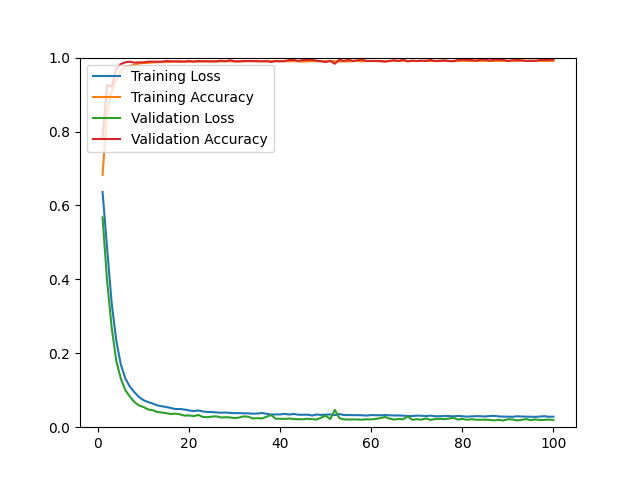

Values plotted in this chart, from the file beside it:
epoch, loss, acc, val_loss, val_acc
1, 0.6363, 0.6827, 0.5678, 0.7855
2, 0.4853, 0.8535, 0.3966, 0.9258
3, 0.3360, 0.9077, 0.2700, 0.9212
4, 0.2353, 0.9406, 0.1805, 0.9688
5, 0.1702, 0.9636, 0.1317, 0.9826
6, 0.1320, 0.9754, 0.1003, 0.9872
7, 0.1098, 0.9775, 0.0828, 0.9890
8, 0.0946, 0.9807, 0.0679, 0.9863
9, 0.0817, 0.9841, 0.0589, 0.9872
10, 0.0731, 0.9852, 0.0545, 0.9872
11, 0.0680, 0.9856, 0.0480, 0.9890
12, 0.0641, 0.9870, 0.0460, 0.9890
13, 0.0591, 0.9876, 0.0413, 0.9890
14, 0.0566, 0.9881, 0.0397, 0.9890
15, 0.0546, 0.9877, 0.0379, 0.9908
16, 0.0519, 0.9889, 0.0356, 0.9899
17, 0.0491, 0.9891, 0.0367, 0.9899
18, 0.0492, 0.9885, 0.0348, 0.9899
19, 0.0478, 0.9893, 0.0313, 0.9890
20, 0.0453, 0.9894, 0.0319, 0.9908
21, 0.0435, 0.9895, 0.0298, 0.9890
22, 0.0452, 0.9896, 0.0331, 0.9908
23, 0.0427, 0.9897, 0.0279, 0.9899
24, 0.0412, 0.9902, 0.0270, 0.9899
25, 0.0411, 0.9895, 0.0286, 0.9899
26, 0.0400, 0.9896, 0.0294, 0.9899
27, 0.0392, 0.9896, 0.0263, 0.9918
28, 0.0397, 0.9903, 0.0270, 0.9899
29, 0.0388, 0.9902, 0.0265, 0.9927
30, 0.0381, 0.9896, 0.0245, 0.9899
31, 0.0381, 0.9897, 0.0262, 0.9899
32, 0.0376, 0.9901, 0.0293, 0.9908
33, 0.0375, 0.9903, 0.0283, 0.9908
34, 0.0365, 0.9902, 0.0237, 0.9908
35, 0.0369, 0.9911, 0.0246, 0.9899
36, 0.0384, 0.9896, 0.0235, 0.9899
37, 0.0364, 0.9898, 0.0282, 0.9908
38, 0.0342, 0.9901, 0.0332, 0.9881
39, 0.0346, 0.9901, 0.0228, 0.9908
40, 0.0346, 0.9905, 0.0229, 0.9899
41, 0.0361, 0.9901, 0.0223, 0.9908
42, 0.0343, 0.9902, 0.0236, 0.9936
43, 0.0359, 0.9905, 0.0219, 0.9936
44, 0.0337, 0.9901, 0.0217, 0.9908
45, 0.0336, 0.9889, 0.0213, 0.9936
46, 0.0340, 0.9899, 0.0228, 0.9936
47, 0.0316, 0.9905, 0.0218, 0.9936
48, 0.0344, 0.9902, 0.0206, 0.9918
49, 0.0332, 0.9908, 0.0259, 0.9899
50, 0.0339, 0.9899, 0.0310, 0.9881
51, 0.0344, 0.9909, 0.0220, 0.9908
52, 0.0328, 0.9901, 0.0469, 0.9835
53, 0.0356, 0.9894, 0.0244, 0.9945
54, 0.0329, 0.9898, 0.0210, 0.9908
55, 0.0330, 0.9895, 0.0208, 0.9945
56, 0.0325, 0.9904, 0.0211, 0.9908
57, 0.0327, 0.9911, 0.0207, 0.9927
58, 0.0323, 0.9896, 0.0203, 0.9945
59, 0.0314, 0.9907, 0.0216, 0.9908
60, 0.0329, 0.9909, 0.0210, 0.9908
... 40 more rows
